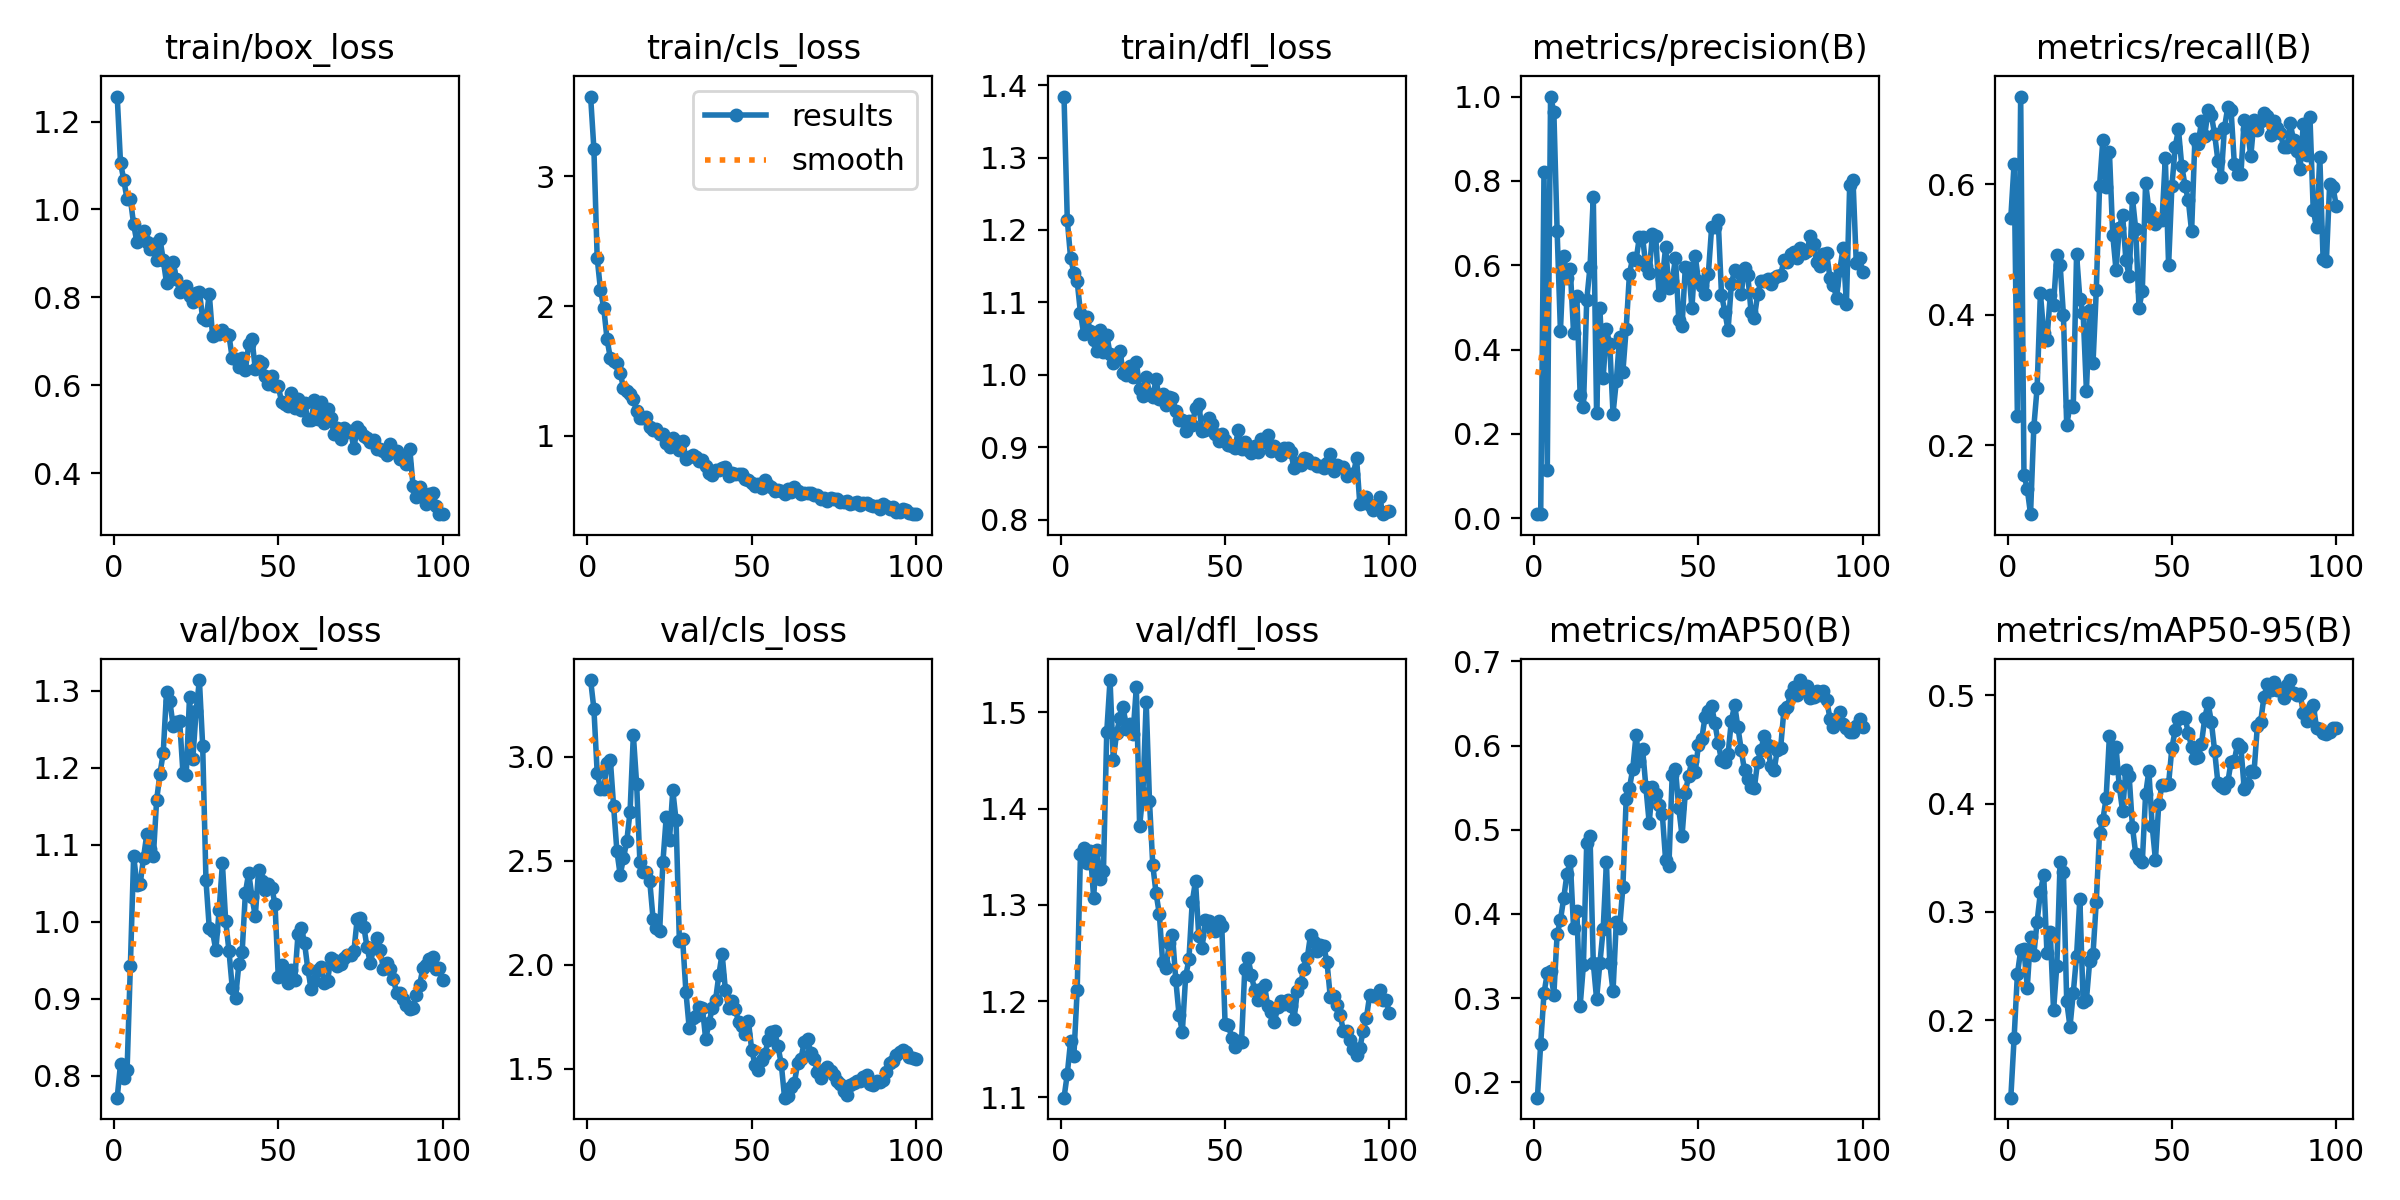

The data file committed next to this chart (first rows):
epoch, time, train/box_loss, train/cls_loss, train/dfl_loss, metrics/precision(B), metrics/recall(B), metrics/mAP50(B), metrics/mAP50-95(B), val/box_loss, val/cls_loss, val/dfl_loss, lr/pg0, lr/pg1, lr/pg2
1, 45.3, 1.257, 3.616, 1.384, 0.00968, 0.5489, 0.1819, 0.1283, 0.7713, 3.37, 1.1, 7.145e-05, 7.145e-05, 7.145e-05
2, 76.52, 1.107, 3.211, 1.214, 0.01101, 0.6317, 0.246, 0.1832, 0.8149, 3.231, 1.124, 0.0001556, 0.0001556, 0.0001556
3, 107.1, 1.067, 2.37, 1.162, 0.8205, 0.2444, 0.3058, 0.2423, 0.7968, 2.925, 1.158, 0.0002381, 0.0002381, 0.0002381
4, 137.8, 1.023, 2.124, 1.141, 0.1144, 0.7343, 0.3298, 0.2643, 0.8069, 2.846, 1.143, 0.0003189, 0.0003189, 0.0003189
5, 169, 1.024, 1.984, 1.129, 1, 0.1551, 0.3321, 0.2655, 0.9424, 2.845, 1.211, 0.000398, 0.000398, 0.000398
6, 200.9, 0.966, 1.744, 1.086, 0.9639, 0.1333, 0.3044, 0.2299, 1.085, 2.97, 1.353, 0.0004754, 0.0004754, 0.0004754
7, 238.9, 0.9252, 1.598, 1.056, 0.6803, 0.09454, 0.376, 0.2766, 1.048, 2.987, 1.359, 0.0005511, 0.0005511, 0.0005511
8, 273.2, 0.9368, 1.573, 1.08, 0.4443, 0.228, 0.3927, 0.2605, 1.049, 2.762, 1.343, 0.0006251, 0.0006251, 0.0006251
9, 302.8, 0.9518, 1.561, 1.06, 0.6223, 0.2881, 0.4188, 0.291, 1.083, 2.546, 1.356, 0.0006974, 0.0006974, 0.0006974
10, 332.3, 0.9267, 1.482, 1.048, 0.5701, 0.4331, 0.448, 0.318, 1.113, 2.432, 1.308, 0.000768, 0.000768, 0.000768
11, 361.9, 0.9103, 1.371, 1.033, 0.5915, 0.372, 0.4631, 0.3343, 1.095, 2.513, 1.357, 0.0008369, 0.0008369, 0.0008369
12, 390.8, 0.9206, 1.342, 1.062, 0.4385, 0.3616, 0.3831, 0.2615, 1.086, 2.595, 1.327, 0.0009041, 0.0009041, 0.0009041
13, 420.5, 0.8854, 1.324, 1.031, 0.5263, 0.4301, 0.403, 0.2814, 1.158, 2.736, 1.335, 0.0009696, 0.0009696, 0.0009696
14, 449.1, 0.9329, 1.283, 1.055, 0.292, 0.4155, 0.2908, 0.2088, 1.192, 3.106, 1.479, 0.001033, 0.001033, 0.001033
15, 478.2, 0.8856, 1.189, 1.029, 0.2627, 0.4917, 0.34, 0.2501, 1.219, 2.87, 1.533, 0.001096, 0.001096, 0.001096
16, 507.6, 0.8329, 1.137, 1.017, 0.5171, 0.4768, 0.4847, 0.3462, 1.298, 2.492, 1.45, 0.001156, 0.001156, 0.001156
17, 541.4, 0.8601, 1.136, 1.027, 0.5959, 0.4001, 0.4924, 0.3371, 1.287, 2.447, 1.479, 0.001203, 0.001203, 0.001203
18, 573.1, 0.8806, 1.14, 1.033, 0.761, 0.2311, 0.3418, 0.2174, 1.255, 2.447, 1.494, 0.001189, 0.001189, 0.001189
19, 604.2, 0.8422, 1.065, 1.003, 0.249, 0.2606, 0.2991, 0.1938, 1.259, 2.401, 1.506, 0.001174, 0.001174, 0.001174
20, 635.6, 0.8131, 1.044, 0.9996, 0.4978, 0.2594, 0.3415, 0.225, 1.26, 2.221, 1.483, 0.00116, 0.00116, 0.00116
21, 666.4, 0.8186, 1.051, 1.012, 0.3334, 0.4926, 0.3817, 0.2593, 1.193, 2.177, 1.488, 0.001146, 0.001146, 0.001146
22, 696.8, 0.8266, 1.013, 0.9966, 0.4485, 0.4248, 0.4619, 0.3118, 1.191, 2.162, 1.478, 0.001132, 0.001132, 0.001132
23, 725.8, 0.8029, 1.01, 1.018, 0.4124, 0.403, 0.3418, 0.2167, 1.292, 2.496, 1.526, 0.001118, 0.001118, 0.001118
24, 754.7, 0.7905, 0.941, 0.9802, 0.2482, 0.2836, 0.3081, 0.2187, 1.211, 2.71, 1.382, 0.001104, 0.001104, 0.001104
25, 783.4, 0.8096, 0.9097, 0.9713, 0.3251, 0.407, 0.3905, 0.2544, 1.273, 2.602, 1.416, 0.001089, 0.001089, 0.001089
26, 812.8, 0.8134, 0.9805, 0.9976, 0.4295, 0.3255, 0.3833, 0.2607, 1.314, 2.839, 1.511, 0.001075, 0.001075, 0.001075
27, 843.8, 0.752, 0.9548, 0.974, 0.3477, 0.4373, 0.4318, 0.3094, 1.228, 2.694, 1.408, 0.001061, 0.001061, 0.001061
28, 873.6, 0.7479, 0.8853, 0.9697, 0.4492, 0.5976, 0.5364, 0.3731, 1.054, 2.114, 1.341, 0.001047, 0.001047, 0.001047
29, 903.2, 0.8083, 0.9614, 0.9938, 0.5801, 0.6681, 0.5496, 0.3848, 0.9918, 2.122, 1.312, 0.001033, 0.001033, 0.001033
30, 932.2, 0.7129, 0.8231, 0.9665, 0.6179, 0.5964, 0.5722, 0.4052, 0.9872, 1.868, 1.29, 0.001019, 0.001019, 0.001019
31, 961.6, 0.7214, 0.8337, 0.9738, 0.6113, 0.649, 0.6122, 0.4626, 0.9627, 1.694, 1.241, 0.001005, 0.001005, 0.001005
32, 990.9, 0.7165, 0.8469, 0.9589, 0.6659, 0.5229, 0.5813, 0.4324, 1.015, 1.745, 1.234, 0.0009904, 0.0009904, 0.0009904
33, 1020, 0.7268, 0.8343, 0.9694, 0.6661, 0.4689, 0.5959, 0.4524, 1.076, 1.753, 1.26, 0.0009763, 0.0009763, 0.0009763
34, 1050, 0.7164, 0.8042, 0.9678, 0.5971, 0.5323, 0.5506, 0.4159, 1.001, 1.796, 1.269, 0.0009621, 0.0009621, 0.0009621
35, 1079, 0.7135, 0.8107, 0.9505, 0.5824, 0.5532, 0.5084, 0.3931, 0.9618, 1.793, 1.222, 0.000948, 0.000948, 0.000948
36, 1108, 0.6612, 0.7656, 0.9375, 0.6747, 0.4845, 0.5509, 0.4311, 0.9139, 1.642, 1.185, 0.0009339, 0.0009339, 0.0009339
37, 1138, 0.6595, 0.7143, 0.938, 0.6683, 0.4589, 0.5428, 0.4254, 0.901, 1.717, 1.168, 0.0009197, 0.0009197, 0.0009197
38, 1168, 0.6423, 0.694, 0.9226, 0.5291, 0.579, 0.529, 0.3785, 0.9444, 1.791, 1.226, 0.0009056, 0.0009056, 0.0009056
39, 1198, 0.6625, 0.733, 0.9369, 0.5679, 0.5311, 0.5183, 0.3534, 0.9599, 1.829, 1.243, 0.0008914, 0.0008914, 0.0008914
40, 1228, 0.6358, 0.7311, 0.9307, 0.6421, 0.4103, 0.4639, 0.3485, 1.038, 1.949, 1.303, 0.0008773, 0.0008773, 0.0008773
41, 1260, 0.6932, 0.7479, 0.9544, 0.5461, 0.4367, 0.4572, 0.3457, 1.063, 2.053, 1.325, 0.0008631, 0.0008631, 0.0008631
42, 1295, 0.7056, 0.7547, 0.9595, 0.5616, 0.6017, 0.5649, 0.4084, 1.032, 1.878, 1.267, 0.000849, 0.000849, 0.000849
43, 1337, 0.6369, 0.6874, 0.9221, 0.6174, 0.5613, 0.5723, 0.4301, 1.007, 1.792, 1.255, 0.0008348, 0.0008348, 0.0008348
44, 1376, 0.6554, 0.7118, 0.9238, 0.471, 0.5483, 0.5258, 0.3795, 1.067, 1.827, 1.285, 0.0008207, 0.0008207, 0.0008207
45, 1420, 0.6518, 0.7057, 0.9404, 0.4564, 0.5392, 0.4928, 0.3478, 1.052, 1.788, 1.283, 0.0008065, 0.0008065, 0.0008065
46, 1465, 0.622, 0.7005, 0.9318, 0.5961, 0.5451, 0.5441, 0.3998, 1.041, 1.724, 1.275, 0.0007924, 0.0007924, 0.0007924
47, 1503, 0.6036, 0.7053, 0.9177, 0.5929, 0.5447, 0.5643, 0.417, 1.049, 1.704, 1.272, 0.0007782, 0.0007782, 0.0007782
48, 1540, 0.6222, 0.6665, 0.9093, 0.4976, 0.6395, 0.582, 0.4172, 1.044, 1.664, 1.283, 0.0007641, 0.0007641, 0.0007641
49, 1578, 0.5975, 0.6607, 0.9188, 0.6227, 0.4759, 0.5686, 0.4182, 1.023, 1.729, 1.278, 0.0007499, 0.0007499, 0.0007499
50, 1615, 0.5979, 0.637, 0.9106, 0.5627, 0.5965, 0.6011, 0.4513, 0.9279, 1.59, 1.176, 0.0007358, 0.0007358, 0.0007358
51, 1652, 0.5626, 0.6112, 0.9027, 0.5497, 0.657, 0.6079, 0.4677, 0.9438, 1.519, 1.176, 0.0007216, 0.0007216, 0.0007216
52, 1689, 0.5569, 0.6291, 0.9023, 0.5314, 0.6839, 0.6341, 0.4781, 0.9283, 1.495, 1.162, 0.0007075, 0.0007075, 0.0007075
53, 1727, 0.5533, 0.5994, 0.8989, 0.5793, 0.628, 0.6412, 0.4798, 0.9206, 1.54, 1.153, 0.0006934, 0.0006934, 0.0006934
54, 1767, 0.5831, 0.6538, 0.9232, 0.6898, 0.5977, 0.6465, 0.4794, 0.9365, 1.568, 1.158, 0.0006792, 0.0006792, 0.0006792
55, 1803, 0.5485, 0.62, 0.8979, 0.691, 0.5755, 0.6265, 0.465, 0.924, 1.635, 1.158, 0.0006651, 0.0006651, 0.0006651
56, 1840, 0.5682, 0.6053, 0.9073, 0.7067, 0.5276, 0.6032, 0.4523, 0.9839, 1.675, 1.234, 0.0006509, 0.0006509, 0.0006509
57, 1877, 0.5427, 0.5698, 0.896, 0.5305, 0.669, 0.5823, 0.4421, 0.9918, 1.678, 1.245, 0.0006368, 0.0006368, 0.0006368
58, 1914, 0.5588, 0.583, 0.8921, 0.4903, 0.6615, 0.581, 0.4426, 0.9718, 1.607, 1.227, 0.0006226, 0.0006226, 0.0006226
59, 1951, 0.5215, 0.5746, 0.9023, 0.4461, 0.6963, 0.5898, 0.4553, 0.9378, 1.523, 1.211, 0.0006085, 0.0006085, 0.0006085
60, 1987, 0.5207, 0.5519, 0.8939, 0.5546, 0.6746, 0.6295, 0.4788, 0.9127, 1.36, 1.202, 0.0005943, 0.0005943, 0.0005943
... 40 more rows
